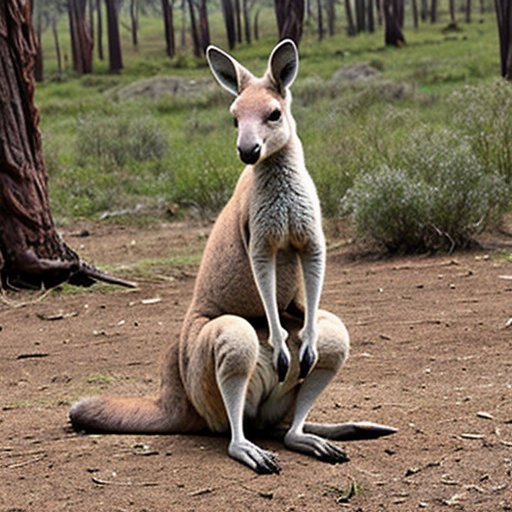
Generation parameters embedded in this image by AUTOMATIC1111 Stable Diffusion web UI or a fork of it (Forge, ...) (PNG 'parameters' text chunk):
kangaroo
Negative prompt: person, human, men, women, painting, cartoon, anime, comic
Steps: 20, Sampler: DPM++ 2M, Schedule type: Karras, CFG scale: 7, Seed: 1514057407, Size: 512x512, Model hash: 463d6a9fe8, Model: absolutereality_v181, VAE hash: 235745af8d, VAE: vae-ft-mse-840000-ema-pruned.ckpt, Version: v1.10.1